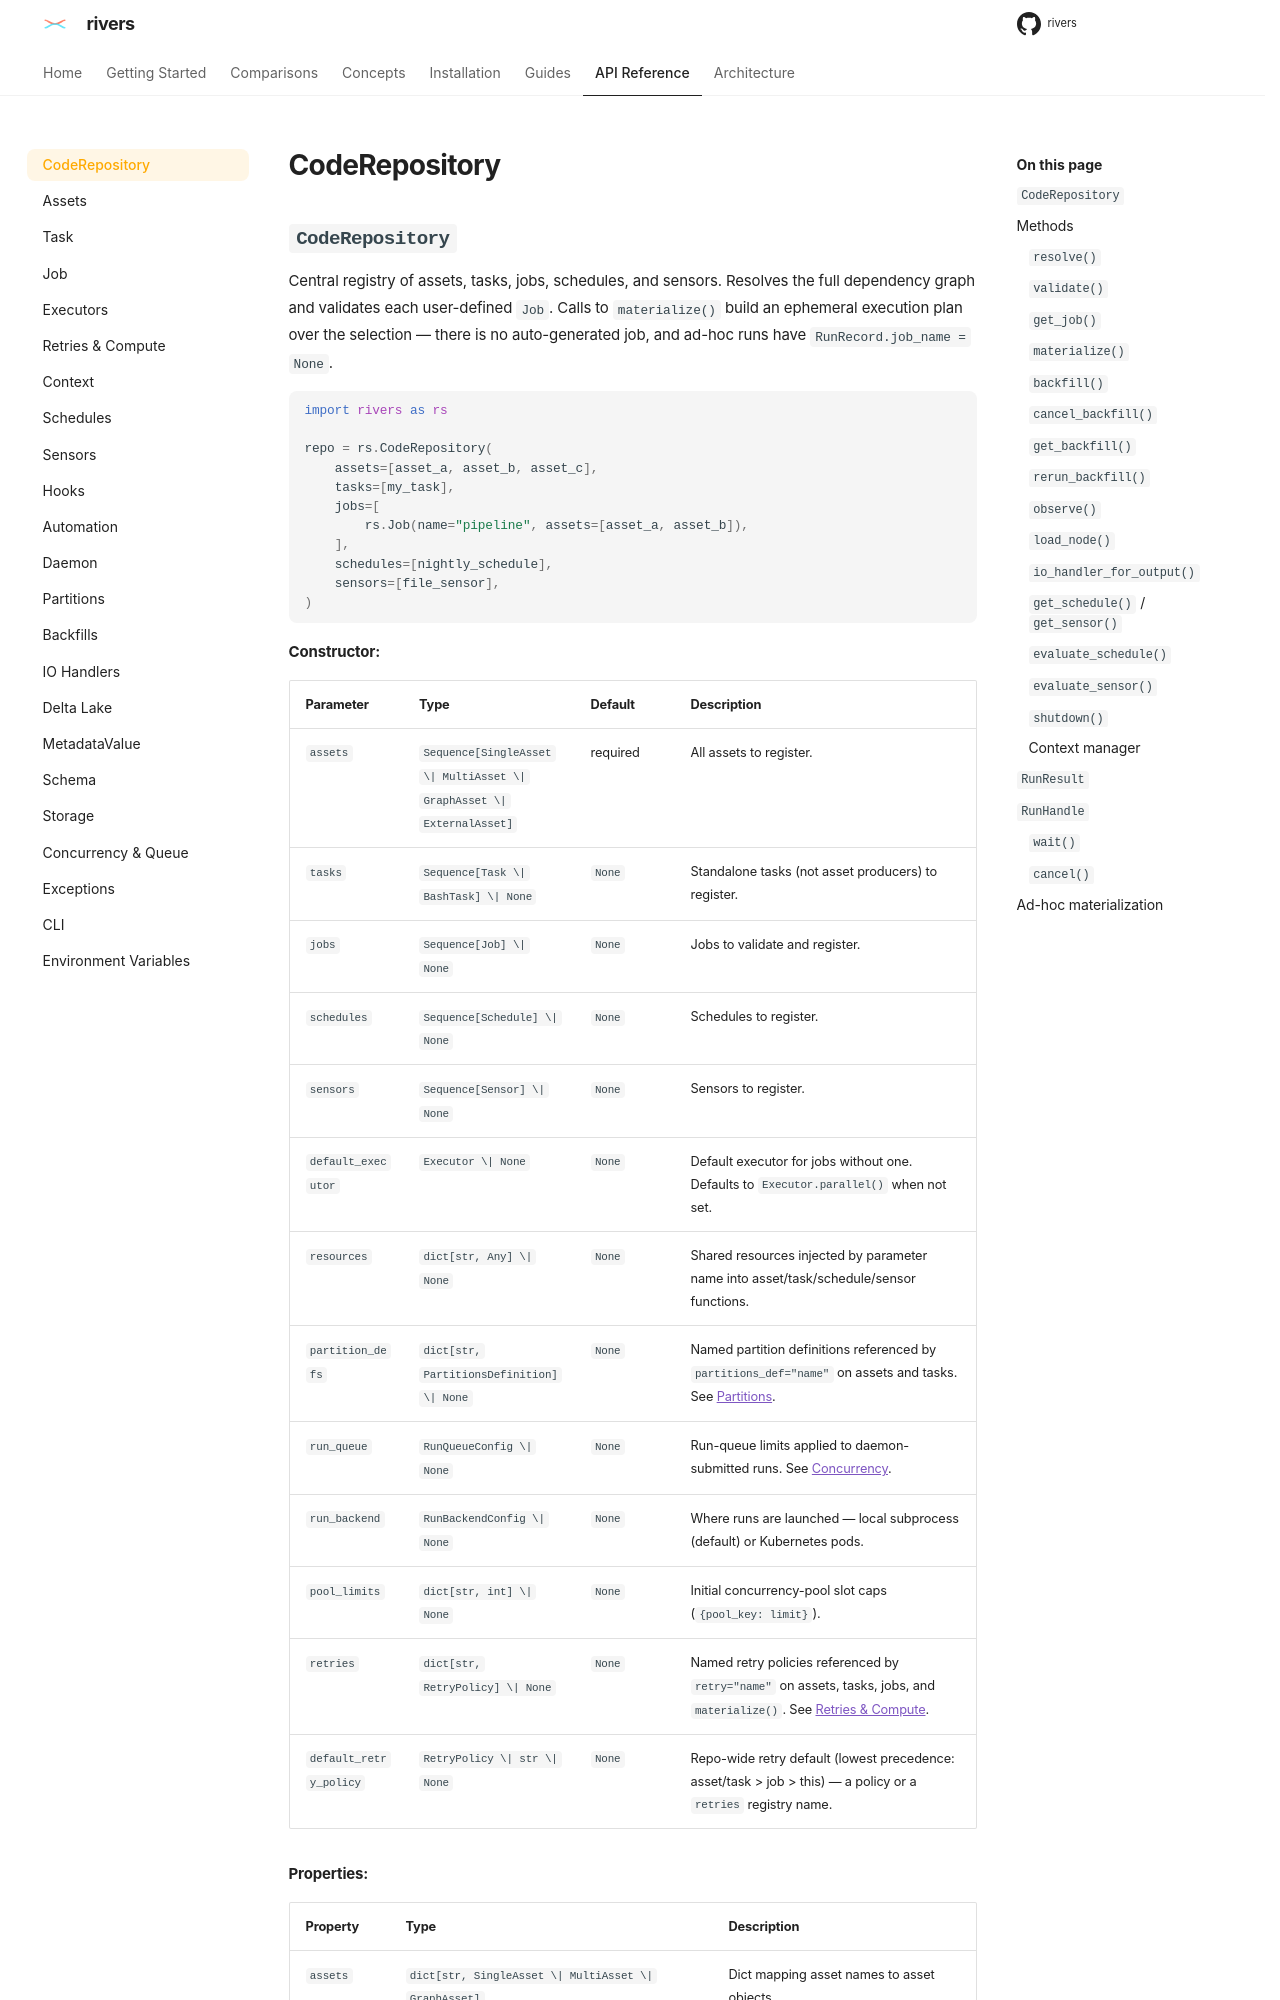

repository: ion-elgreco/rivers · page: 0.4.1/api-reference/repository/index.html · generator: mkdocs

# CodeRepository

## `CodeRepository`

Central registry of assets, tasks, jobs, schedules, and sensors. Resolves the full dependency graph and validates each user-defined `Job`. Calls to `materialize()` build an ephemeral execution plan over the selection — there is no auto-generated job, and ad-hoc runs have `RunRecord.job_name = None`.

```python
import rivers as rs

repo = rs.CodeRepository(
    assets=[asset_a, asset_b, asset_c],
    tasks=[my_task],
    jobs=[
        rs.Job(name="pipeline", assets=[asset_a, asset_b]),
    ],
    schedules=[nightly_schedule],
    sensors=[file_sensor],
)
```

**Constructor:**

| Parameter | Type | Default | Description |
|-----------|------|---------|-------------|
| `assets` | `Sequence[SingleAsset \| MultiAsset \| GraphAsset \| ExternalAsset \| RemoteAsset]` | required | All assets to register. |
| `tasks` | `Sequence[Task \| BashTask] \| None` | `None` | Standalone tasks (not asset producers) to register. |
| `jobs` | `Sequence[Job] \| None` | `None` | Jobs to validate and register. |
| `schedules` | `Sequence[Schedule] \| None` | `None` | Schedules to register. |
| `sensors` | `Sequence[Sensor] \| None` | `None` | Sensors to register. |
| `default_executor` | `Executor \| None` | `None` | Default executor for jobs without one. Defaults to `Executor.parallel()` when not set. |
| `resources` | `dict[str, Any] \| None` | `None` | Shared resources injected by parameter name into asset/task/schedule/sensor functions. |
| `partition_defs` | `dict[str, PartitionsDefinition] \| None` | `None` | Named partition definitions referenced by `partitions_def="name"` on assets and tasks. See [Partitions](../concepts/partitions.md#named-partition-definitions). |
| `run_queue` | `RunQueueConfig \| None` | `None` | Run-queue limits applied to daemon-submitted runs. See [Concurrency](concurrency.md). |
| `run_backend` | `RunBackendConfig \| None` | `None` | Where runs are launched — local subprocess (default) or Kubernetes pods. |
| `pool_limits` | `dict[str, int] \| None` | `None` | Initial concurrency-pool slot caps (`{pool_key: limit}`). |
| `retries` | `dict[str, RetryPolicy] \| None` | `None` | Named retry policies referenced by `retry="name"` on assets, tasks, jobs, and `materialize()`. See [Retries & Compute](retries.md). |
| `default_retry_policy` | `RetryPolicy \| str \| None` | `None` | Repo-wide retry default (lowest precedence: asset/task > job > this) — a policy or a `retries` registry name. |

**Properties:**

| Property | Type | Description |
|----------|------|-------------|
| `assets` | `dict[str, SingleAsset \| MultiAsset \| GraphAsset]` | Dict mapping asset names to asset objects. |
| `storage` | `Storage` | The storage backend bound by `resolve()`. |
| `schedules` | `list[Schedule]` | Registered schedules. |
| `sensors` | `list[Sensor]` | Registered sensors. |

---

## Methods

### `resolve()`

```python
def resolve(self, storage: Storage | None = None) -> None
```

Validate the graph and persist topology / metadata into `storage`. Must be called before `materialize()`, `backfill()`, or daemon start. Without an explicit `storage`, an embedded SurrealDB+SurrealKV backend is created at `.rivers/storage/`.
